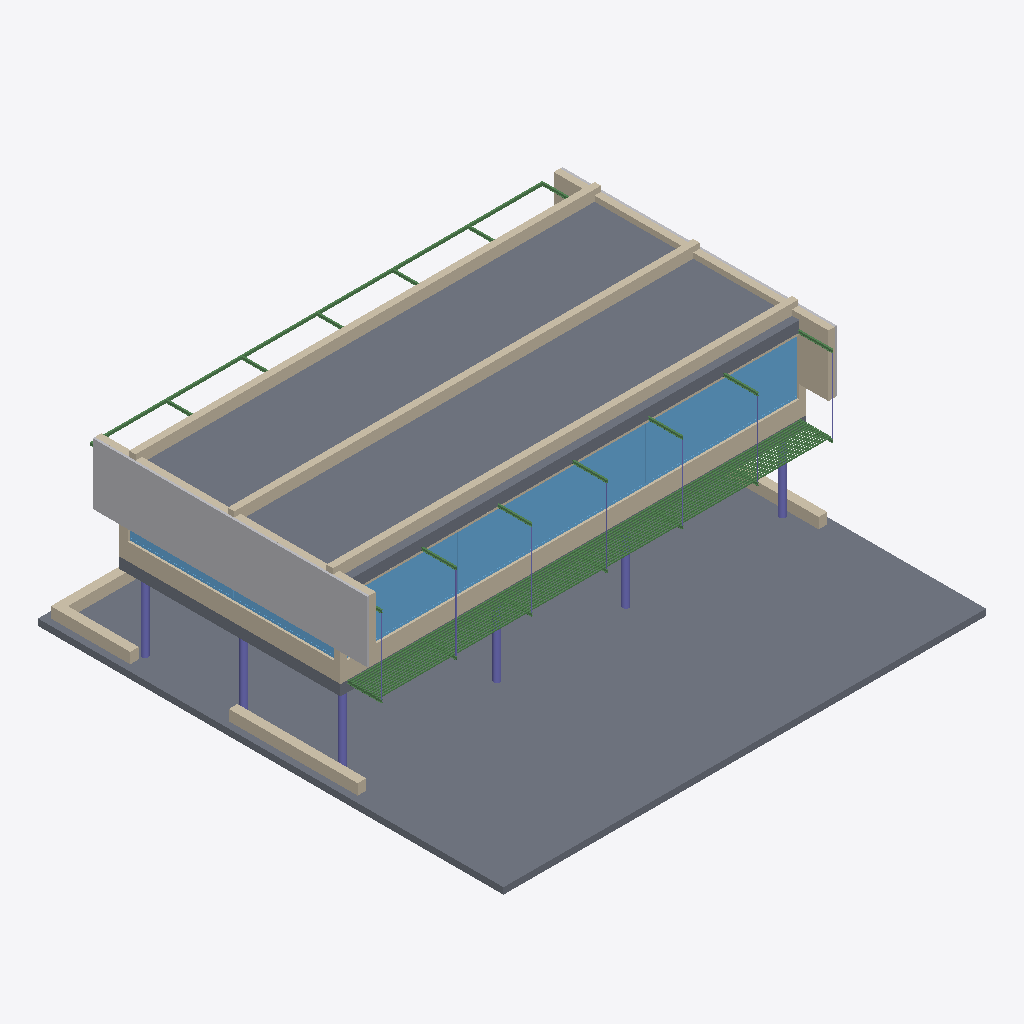
Isometric view of an IFC building model (IFC-SPF (STEP), schema IFC2X3, length unit millimetre), seen from the south-west, elements coloured by IFC class: 34 beams (green), 13 columns (violet), 12 walls (beige), 7 windows (light blue), 3 slabs (grey), 2 other elements (light grey).
Extent 22.5 m × 21.7 m × 8.8 m (x, y, z). Storeys (3): Ground Floor at 0.00 m; 1. Story at 4.00 m; 2. Story at 8.00 m. Elements (119): 35 IfcBeam, 33 IfcColumn, 32 IfcWall, 10 IfcWindow, 4 IfcSlab, 2 IfcBuildingElementProxy, 2 IfcRamp, 1 IfcDoor.

HEADER;
FILE_DESCRIPTION(('ViewDefinition [CoordinationView_V2.0, SurfaceGeometryAddOnView]','Option [Elements to export: Visible elements (on all stories)]','Option [Partial Structure Display: Entire Model]','Option [IFC Domain: All]','Option [Structural Function: All Elements]','Option [Convert Grid elements: On]','Option [Convert IFC Annotations and Archicad 2D elements: Off]','[20 more]'),'2;1');
FILE_NAME('JHS Modern-56.ifc','2025-02-07T23:39:32',(''),(''),'DDS_IFC v3.0','IFC file generated by Graphisoft Archicad 28.0.0 INT FULL Windows version (IFC add-on version: 3001 INT FULL).','');
FILE_SCHEMA(('IFC2X3'));
ENDSEC;
DATA;
#1=IFCPROJECT('344O7vICcwH8qAEnwJDjSU',#2,'Project',$,$,$,$,(#3),#4);
#26=IFCSITE('20FpTZCqJy2vhVJYtjuIce',#2,'Site',$,$,#326,$,$,.ELEMENT.,$,$,$,$,$);
#825=IFCBUILDING('00tMo7QcxqWdIGvc4sMN2A',#2,'Building',$,$,#824,$,$,.ELEMENT.,$,$,$);
#4556=IFCBUILDINGSTOREY('1oZ0wPs_PE8ANCPg3bIs4j',#2,'Ground Floor',$,$,#1414,$,$,.ELEMENT.,0.0);
#4554=IFCBUILDINGSTOREY('3y21AUC9X4yAqzLGUny16E',#2,'2. Story',$,$,#1416,$,$,.ELEMENT.,8000.0);
#4557=IFCBUILDINGSTOREY('2F0V3QPDDFMRTpJqxqPeZR',#2,'1. Story',$,$,#1415,$,$,.ELEMENT.,4000.0);
#828=IFCSLAB('1bml2RrKH86A3Mp4aSgku4',#2,'SLA - 001',$,$,#1425,#330,'65C2F09B-D544-4818-A0D6-CC491CAAEE04',.NOTDEFINED.);
#1225=IFCSLAB('0_tRk3u6j7yxu1XFIyhT5a',#2,'SLA - 004',$,$,#3642,#662,'3EDDBB83-E06B-47F3-BE01-84F4BCADD164',.NOTDEFINED.);
#944=IFCBUILDINGELEMENTPROXY('3hmsR5AZvFiBXurdapeC6x',#2,'MORPH-001',$,$,#2339,#445,'EBC366C5-2A3E-4FB0-B878-D67933A0C1BB',$);
#1055=IFCWALL('2GsHYS4FL3Ex8YeiMBDrv4',#2,'SW - 015',$,$,#3020,#544,'90D9189C-10F5-433B-B222-A2C58B375E44');
#1341=IFCWALL('3$MSiWTI1BRgo_pejhZhH$',#2,'SW - 017',$,$,#4528,#778,'FF59CB20-7520-4B6E-ACBE-CE8B6B8EB47F');
#1335=IFCWALL('1ACPNE8Bf8ZO79q0$E0$oh',#2,'SW - 017',$,$,#4512,#772,'4A3195CE-20BA-488D-81C9-D00FCE03FCAB');
#1338=IFCWALL('3DrU0Ypof3ZQSj$h5wVMh8',#2,'SW - 017',$,$,#4515,#775,'CDD5E022-CF2A-438D-A72D-FEB17A7D6AC8');
#1047=IFCWALL('1KdOz5ctL6JA7L_DV3YgQy',#2,'SW - 008',$,$,#2974,#537,'549D8F45-9B75-464C-A1D5-F8D7C38AA6BC');
#1187=IFCWALL('1zs6cFEEn5Pe7t$fy5j7yK',#2,'SW - 007',$,$,#3507,#636,'7DD8698F-38EC-4566-81F7-FE9F05B47F14');
#1092=IFCWINDOW('3QdSjoBIX7zQf_BNoUqR0U',#2,'WD - 004',$,'WINDOW',#3172,#575,'DA9DCB72-2D28-47F5-AA7E-2D7C9ED1B01E',2600.0,3515.55);
#1086=IFCWINDOW('2rVgbjqEPEIu8TTbrMimMU',#2,'WD - 004',$,'WINDOW',#3147,#569,'B57EA96D-D0E6-4E4B-821D-765D56B3059E',2600.0,3515.55);
#1088=IFCWINDOW('1PSlMv3rDBKxXFGzf41gwK',#2,'WD - 004',$,'WINDOW',#3157,#571,'5972F5B9-0F53-4B53-B84F-43DA4406AE94',2600.0,3515.55);
#1094=IFCWINDOW('3L$pKHX_D1ugIsTxb7$eCk',#2,'WD - 004',$,'WINDOW',#3174,#577,'D5FF3511-87E3-41E2-A4B6-77B947FE832E',2600.0,3515.55);
#1090=IFCWINDOW('13SPQs4SnCYB4wpkNWJksG',#2,'WD - 004',$,'WINDOW',#3156,#573,'437196B6-11CC-4C88-B13A-CEE5E04EED90',2600.0,3515.55);
#947=IFCSLAB('1uTPUKiOf3sfsu8B8uUsS4',#2,'SLA - 002',$,$,#2340,#447,'[number]-B18A-43DA-9DB8-20B2387B6704',.NOTDEFINED.);
#894=IFCWALL('2CJhQ95K11pum$G5yZUZRX',#2,'SW - 022',$,$,#1995,#393,'8C4EB689-1540-41CF-8C3F-405F237A36E1');
#1084=IFCWINDOW('0xPH3grXb1C9aNnGyD3RCQ',#2,'WD - 004',$,'WINDOW',#3146,#567,'3B6510EA-D619-[number]-C50F0D0DB31A',2600.0,3515.55);
#1050=IFCWALL('2Zruwa_h99SB$N5QzZX7DW',#2,'SW - 007',$,$,#3005,#540,'A3D78EA4-FAB2-4970-BFD7-15AF63847360');
#1228=IFCBEAM('0Okwkc7796eex8QcMYL8B4',#2,'BMR - 003',$,'BEAM',#3653,#665,'18BBABA6-1C72-46A2-8EC8-6A65A25482C4');
#1212=IFCWINDOW('0YC$p41jzDAw0ZMUKBNy4o',#2,'WD - 001',$,'WINDOW',#3605,#651,'2233FCC4-06DF-4D2B-A023-59E50B5FC132',600.0,9600.0);
#897=IFCWALL('052DE2vzn94Op9GMlMRWNN',#2,'SW - 022',$,$,#2006,#396,'0508D382-E7DC-4911-8CC9-416BD66E05D7');
#900=IFCWALL('2ZBupFtbj78h3RPTra66Lu',#2,'SW - 021',$,$,#2309,#399,'A32F8CCF-DE5B-4722-B0DB-65DD64186578');
#903=IFCWALL('3OvmSqc81Anhg8vALVmKxV',#2,'SW - 020',$,$,#2026,#402,'D8E70734-9880-4AC6-BA88-E4A55FC14EDF');
#1266=IFCBEAM('2UYs36k6LAyAinR2nEfNEu',#2,'BMR - 002',$,'BEAM',#3940,#703,'9E8B60C6-B865-4AF0-AB31-6C2C4EA573B8');
#1281=IFCBEAM('1WuldN96XFnAIPIbgcCidY',#2,'BMR - 002',$,'BEAM',#4019,#718,'60E2F9D7-2468-4FC4-A499-4A5AA632C9E2');
#1284=IFCBEAM('3kEw_GsLv8yu7mjh_2_csZ',#2,'BMR - 002',$,'BEAM',#4002,#721,'EE3BAF90-D95E-48F3-81F0-B6BF82FA6DA3');
#1254=IFCBEAM('2wZGc$J8f1l8zbmkhR4B9z',#2,'BMR - 002',$,'BEAM',#3902,#691,'BA8D09BF-4C8A-41BC-8F65-C2EADB10B27D');
#1263=IFCBEAM('3q3q3IhK99AgtaqlwNSdAn',#2,'BMR - 002',$,'BEAM',#3939,#700,'F40F40D2-AD42-492A-ADE4-D2FE977272B1');
#1269=IFCBEAM('2PC$udr6P7resyx_gEK9_8',#2,'BMR - 002',$,'BEAM',#3956,#706,'9933FE27-D466-47D6-8DBC-EFEA8E509F88');
#1278=IFCBEAM('0FaJpz4Dv21h5DnC2X5E11',#2,'BMR - 002',$,'BEAM',#3990,#715,'0F913CFD-10DE-4206-B14D-C4C0A114E041');
#1257=IFCBEAM('1nSDhPdQ1B9f0qboECLlTF',#2,'BMR - 002',$,'BEAM',#3916,#694,'7170DAD9-9DA0-4B26-9034-97238C56F74F');
#1260=IFCBEAM('2uoODQabn9pOP4mXPRHWzB',#2,'BMR - 002',$,'BEAM',#3925,#697,'B8C9835A-925C-49CD-8644-C2165B460F4B');
#1272=IFCBEAM('3HKFwCT0P5ZhlAHXHtN5nm',#2,'BMR - 002',$,'BEAM',#3972,#709,'D150FE8C-7406-458E-BBCA-4614775C5C70');
#1275=IFCBEAM('2YHIPQEsnByg6y$AvwA47E',#2,'BMR - 002',$,'BEAM',#3973,#712,'A245265A-3B6C-4BF2-A1BC-FCAE7A2841CE');
#1287=IFCBEAM('0k6AJcQ_X3auamN$8jb$sK',#2,'BMR - 002',$,'BEAM',#4014,#724,'2E18A4E6-6BE8-[number]-5FF22D97FD94');
#1290=IFCBEAM('2KCshMmefBRfDsxNVnDO9w',#2,'BMR - 002',$,'BEAM',#4023,#727,'94336AD6-C28A-4B6E-9376-ED77F135827A');
#941=IFCBUILDINGELEMENTPROXY('1hX9ZsKC5E9Q1PG9f31eA7',#2,'MORPH-001',$,$,#2323,#441,'6B8498F6-50C1-4E25-A059-409A43068287',$);
#864=IFCCOLUMN('1otlFjnC55yumTLGP53cv1',#2,'CRE - 010',$,'COLUMN',#1683,#363,'72DEF3ED-C4C1-45F3-8C1D-5506450E6E41');
#858=IFCCOLUMN('3u072X4xjCMx0LecAeGMKQ',#2,'CRE - 012',$,'COLUMN',#1610,#357,'F80070A1-13BB-4C5B-B015-A262A841651A');
#861=IFCCOLUMN('3yQkJyXmzA6gda_8t9YLC$',#2,'CRE - 011',$,'COLUMN',#1644,#360,'FC6AE4FC-870F-4A1A-A9E4-F88DC989533F');
#885=IFCCOLUMN('26E5OpjT9CkQkggIUZmCCf',#2,'CRE - 003',$,'COLUMN',#1941,#384,'[number]-B5D2-4CB9-ABAA-A927A3C0C329');
#867=IFCCOLUMN('3mXGXFjqPFLOKVBun1GRoF',#2,'CRE - 009',$,'COLUMN',#1717,#366,'F085084F-B746-4F55-851F-2F8C4141BC8F');
#876=IFCCOLUMN('3no6s_MfLAKxuVeSDlaAWy',#2,'CRE - 006',$,'COLUMN',#1804,#375,'F1C86DBE-5A95-4A53-BE1F-A1C36F90A83C');
#1007=IFCWALL('3aLXBBItPAzBQzjjSp5$pq',#2,'SW - 008',$,$,#2840,#507,'E45612CB-4B76-4AF4-B6BD-B6D73317FCF4');
#1320=IFCBEAM('2n7VDbbsn6hPr0cRnfKHuh',#2,'BMR - 001',$,'BEAM',#4362,#757,'B11DF365-976C-46AD-9D40-99BC69511E2B');
#1332=IFCBEAM('1Lvx1zEm16WwLKI8YzzU9H',#2,'BMR - 001',$,'BEAM',#4535,#769,'55E7B07D-3B00-4683-A554-4888BDF5E251');
#1308=IFCBEAM('2VwW5hMlP8HAAEQvwIGuGG',#2,'BMR - 001',$,'BEAM',#4203,#745,'9FEA016B-5AF6-4844-A28E-6B9E92438410');
#1302=IFCBEAM('0EAxvA5MH5b9$umqRiRPkw',#2,'BMR - 001',$,'BEAM',#4136,#739,'0E2BBE4A-[number]-9FF8-C346EC6D9BBA');
#968=IFCCOLUMN('0EglpBnw50EAmhjNuPoMDc',#2,'CRE - 013',$,'COLUMN',#2427,#468,'0EAAFCCB-C7A1-4038-AC2B-B57E19C96366');
#1314=IFCBEAM('3evOhLkHHA5Rl2plESlZ8F',#2,'BMR - 001',$,'BEAM',#4270,#751,'E8E58AD5-B914-4A15-BBC2-CEF39CBE320F');
#1326=IFCBEAM('3HsQnmFpD9MOk8OOb5WWJb',#2,'BMR - 001',$,'BEAM',#4460,#763,'D1D9AC70-3F33-4959-8B88-6189458204E5');
#1293=IFCBEAM('2BETYjGHD9yAwWzVaE5cOk',#2,'BMR - 001',$,'BEAM',#4034,#730,'8B39D8AD-4113-49F0-AEA0-F5F90E16662E');
#1236=IFCBEAM('1vRwV8lz53EPZd9pAvnYEm',#2,'BMR - 001',$,'BEAM',#3719,#673,'796FA7C8-BFD1-4339-98E7-2732B9C623B0');
#1242=IFCBEAM('1duX9jcO16Zuqy$cgxpbS5',#2,'BMR - 001',$,'BEAM',#3776,#679,'67E2126D-9980-468F-8D3C-FE6ABBCE5705');
#1248=IFCBEAM('2enGCQCY98tOcROUVWG42g',#2,'BMR - 001',$,'BEAM',#3857,#685,'A8C5031A-3222-48DD-899B-61E7E04040AA');
#1251=IFCBEAM('3iC2txFvX0i8wMotD$iv51',#2,'BMR - 001',$,'BEAM',#3891,#688,'EC302DFB-3F98-40B0-8E96-CB737FB39141');
#1239=IFCBEAM('3e1t8uWgfE9eFOVQIIQGfG',#2,'BMR - 001',$,'BEAM',#3729,#676,'E8077238-82AA-4E26-83D8-7DA492690A50');
#1245=IFCBEAM('2js16tyDr4QQr$TCNVzSBn',#2,'BMR - 001',$,'BEAM',#3816,#682,'ADD811B7-F0DD-4469-AD7F-74C5DFF5C2F1');
#950=IFCCOLUMN('1vS9qlalLDeOhWGf5U0qqF',#2,'CRE - 013',$,'COLUMN',#2353,#450,'79709D2F-92F5-4DA1-8AE0-42915E034D0F');
#953=IFCCOLUMN('3sOvXSmh95WP$SUvwu2ROF',#2,'CRE - 013',$,'COLUMN',#2372,#453,'F663985C-C2B2-4581-9FDC-7B9EB809B60F');
#956=IFCCOLUMN('3s2NlCg$52ugimNbxNUC5m',#2,'CRE - 013',$,'COLUMN',#2373,#456,'F6097BCC-ABF1-42E2-AB30-5E5ED778C170');
#962=IFCCOLUMN('3nhwuz0eHC8uZdoa0ESrdE',#2,'CRE - 013',$,'COLUMN',#2394,#462,'F1AFAE3D-0284-4C23-88E7-CA400E7359CE');
#959=IFCCOLUMN('2uLvOrAw1CoPU49OO9y$Re',#2,'CRE - 013',$,'COLUMN',#2378,#459,'B8579635-2BA0-4CC9-9784-258609F3F6E8');
#965=IFCCOLUMN('1sBZSfgLn27g8zq0zqY_ee',#2,'CRE - 013',$,'COLUMN',#2401,#465,'762E3729-A95C-421E-A23D-D00F748BEA28');
#1323=IFCBEAM('0lM73$JS11Au$4r60VXbCT',#2,'BMR - 001',$,'BEAM',#4396,#760,'2F5870FF-4DC0-412B-8FC4-D4601F86531D');
#1299=IFCBEAM('17Piyx9_r2Dfs$$HvYZe4Q',#2,'BMR - 001',$,'BEAM',#4123,#736,'4766CF3B-27ED-4236-9DBF-FD1E628E811A');
#1317=IFCBEAM('1O6n$6DQn4$PB4jaHvBqxh',#2,'BMR - 001',$,'BEAM',#4358,#754,'581B1FC6-35AC-44FD-92C4-B644792F4EEB');
#1329=IFCBEAM('2TV8R01AH7iOEf6VdYhvtV',#2,'BMR - 001',$,'BEAM',#4470,#766,'9D7C86C0-04A4-47B1-83A9-19F9E2AF9DDF');
#1305=IFCBEAM('3k66cJ1vT4Xf2aFcJlNqJu',#2,'BMR - 001',$,'BEAM',#4198,#742,'EE186993-[number]-90A4-3E64EF5F44F8');
#1311=IFCBEAM('38cpa3cg5ESelt9YJF5fj0',#2,'BMR - 001',$,'BEAM',#4263,#748,'C89B3903-9AA1-4E72-8BF7-2624CF169B40');
#1296=IFCBEAM('2fdhaLGIf1re8_fhCvMvZB',#2,'BMR - 001',$,'BEAM',#4498,#733,'A99EB915-412A-41D6-823E-A6B3395B98CB');
ENDSEC;